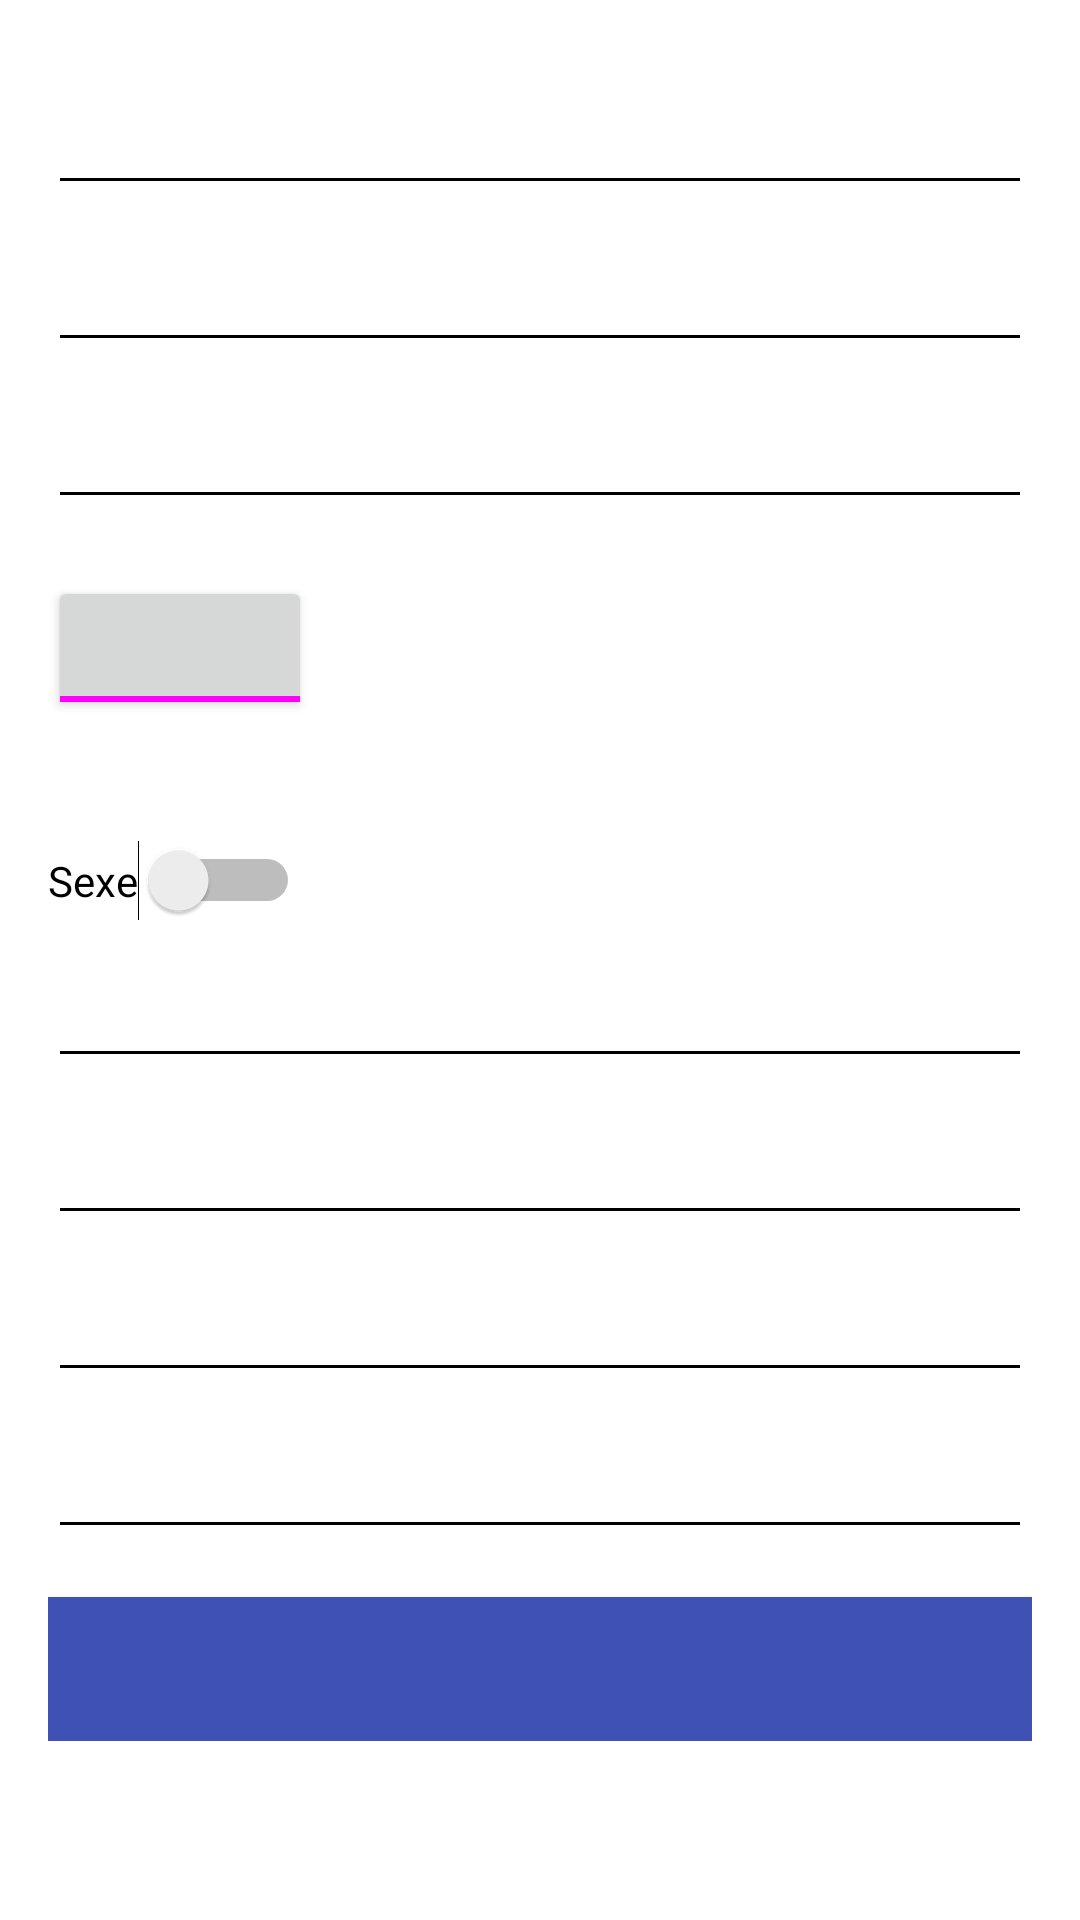

This screen was rendered from an Android layout file. Write that file and the resources it references.
<!-- AndroidManifest.xml: application theme AppTheme -->
<!-- res/layout/activity_register.xml -->
<LinearLayout xmlns:android="http://schemas.android.com/apk/res/android"
    xmlns:tools="http://schemas.android.com/tools"
    android:layout_width="match_parent"
    android:layout_height="match_parent"
    android:gravity="center_horizontal"
    android:orientation="vertical"
    android:paddingBottom="@dimen/activity_vertical_margin"
    android:paddingLeft="@dimen/activity_horizontal_margin"
    android:paddingRight="@dimen/activity_horizontal_margin"
    android:paddingTop="@dimen/activity_vertical_margin"
    tools:context="com.terrasport.activity.RegisterActivity">

    
    <ScrollView
        android:id="@+id/register_form"
        android:layout_width="match_parent"
        android:layout_height="match_parent">

        <LinearLayout
            android:id="@+id/email_login_form"
            android:layout_width="match_parent"
            android:layout_height="wrap_content"
            android:orientation="vertical">

            <android.support.design.widget.TextInputLayout
                android:layout_width="match_parent"
                android:layout_height="wrap_content">

                <AutoCompleteTextView
                    android:id="@+id/input_nom"
                    android:layout_width="match_parent"
                    android:layout_height="wrap_content"
                    android:hint="@string/utilisateur_nom"
                    android:inputType="text"
                    android:maxLines="1"
                    android:singleLine="true" />

            </android.support.design.widget.TextInputLayout>

            <android.support.design.widget.TextInputLayout
                android:layout_width="match_parent"
                android:layout_height="wrap_content">

                <AutoCompleteTextView
                    android:id="@+id/input_prenom"
                    android:layout_width="match_parent"
                    android:layout_height="wrap_content"
                    android:hint="@string/utilisateur_prenom"
                    android:inputType="text"
                    android:maxLines="1"
                    android:singleLine="true" />

            </android.support.design.widget.TextInputLayout>

            <android.support.design.widget.TextInputLayout
                android:layout_width="match_parent"
                android:layout_height="match_parent">

                <EditText
                    android:id="@+id/input_age"
                    android:layout_width="match_parent"
                    android:layout_height="wrap_content"
                    android:hint="@string/prompt_password"
                    android:imeActionId="@+id/password"
                    android:imeActionLabel="@string/action_sign_in_short"
                    android:imeOptions="actionUnspecified"
                    android:inputType="textPassword"
                    android:maxLines="1"
                    android:singleLine="true" />

            </android.support.design.widget.TextInputLayout>

            <android.support.design.widget.TextInputLayout
                android:layout_width="match_parent"
                android:layout_height="wrap_content">

                <TextView
                        android:text="@string/utilisateur_sexe"
                        android:layout_width="wrap_content"
                        android:layout_height="match_parent"
                        android:id="@+id/textViewSexe"
                        android:layout_weight="1" />

                <ToggleButton
                    android:id="@+id/input_sexe"
                    style="@style/AppTheme"
                    android:layout_width="wrap_content"
                    android:layout_height="match_parent"
                    android:layout_weight="1"
                    android:layout_marginBottom="20dp"
                    android:textOn="Homme"
                    android:textOff="Femme" />

                <Switch
                    android:id="@+id/mySwitch"
                    android:layout_width="wrap_content"
                    android:layout_height="wrap_content"
                    android:layout_alignParentLeft="true"
                    android:layout_alignParentTop="true"
                    android:layout_marginTop="20dp"
                    android:text="@string/utilisateur_sexe" />

            </android.support.design.widget.TextInputLayout>

            <android.support.design.widget.TextInputLayout
                android:layout_width="match_parent"
                android:layout_height="wrap_content">

                <AutoCompleteTextView
                    android:id="@+id/input_email"
                    android:layout_width="match_parent"
                    android:layout_height="wrap_content"
                    android:hint="@string/utilisateur_mail"
                    android:inputType="textEmailAddress"
                    android:maxLines="1"
                    android:singleLine="true" />

            </android.support.design.widget.TextInputLayout>

            <android.support.design.widget.TextInputLayout
                android:layout_width="match_parent"
                android:layout_height="wrap_content">

                <AutoCompleteTextView
                    android:id="@+id/input_login"
                    android:layout_width="match_parent"
                    android:layout_height="wrap_content"
                    android:hint="@string/prompt_email"
                    android:inputType="text"
                    android:maxLines="1"
                    android:singleLine="true" />

            </android.support.design.widget.TextInputLayout>

            <android.support.design.widget.TextInputLayout
                android:layout_width="match_parent"
                android:layout_height="wrap_content">

                <EditText
                    android:id="@+id/input_password"
                    android:layout_width="match_parent"
                    android:layout_height="wrap_content"
                    android:hint="@string/prompt_password"
                    android:imeActionId="@+id/login"
                    android:imeActionLabel="@string/action_sign_in_short"
                    android:imeOptions="actionUnspecified"
                    android:inputType="textPassword"
                    android:maxLines="1"
                    android:singleLine="true" />

            </android.support.design.widget.TextInputLayout>

            <android.support.design.widget.TextInputLayout
                android:layout_width="match_parent"
                android:layout_height="match_parent">

                <EditText
                    android:id="@+id/input_password_repeat"
                    android:layout_width="match_parent"
                    android:layout_height="wrap_content"
                    android:hint="@string/prompt_password"
                    android:imeActionId="@+id/password"
                    android:imeActionLabel="@string/action_sign_in_short"
                    android:imeOptions="actionUnspecified"
                    android:inputType="textPassword"
                    android:maxLines="1"
                    android:singleLine="true" />

            </android.support.design.widget.TextInputLayout>

            <Button
                android:id="@+id/register_button"
                style="@style/Widget.AppCompat.Button.Colored"
                android:layout_width="match_parent"
                android:layout_height="wrap_content"
                android:layout_marginTop="16dp"
                android:text="@string/action_valider"
                android:textStyle="bold"
                android:background="@color/colorPrimary" />
        </LinearLayout>
    </ScrollView>

    <ProgressBar
        android:id="@+id/register_progress"
        style="?android:attr/progressBarStyleLarge"
        android:layout_width="wrap_content"
        android:layout_height="wrap_content"
        android:layout_marginBottom="8dp"
        android:visibility="gone" />

</LinearLayout>
<!-- resources referenced by this layout -->
<resources>
  <color name="colorPrimary">#3f51b5</color>
  <dimen name="activity_horizontal_margin">16dp</dimen>
  <dimen name="activity_vertical_margin">16dp</dimen>
  <string name="action_sign_in_short">Créer un compte</string>
  <string name="action_valider">Valider</string>
  <string name="prompt_email">Login</string>
  <string name="prompt_password">Mot de passe</string>
  <string name="utilisateur_mail">Email</string>
  <string name="utilisateur_nom">Nom</string>
  <string name="utilisateur_prenom">Prenom</string>
  <string name="utilisateur_sexe">Sexe</string>
  <style name="AppTheme" parent="Theme.AppCompat.Light.DarkActionBar">
          
          <item name="colorPrimary">@color/primary_material_dark</item>
          <item name="colorPrimaryDark">@color/primary_dark_material_dark</item>
          <item name="colorAccent">@color/accent_material_dark</item>
          
          <item name="android:colorBackground">@color/background_material_dark_1</item>
          <item name="android:textColorPrimary">@color/cast_expanded_controller_text_color</item>
          <item name="android:textColorSecondary">@color/cast_expanded_controller_text_color</item>
          <item name="android:windowBackground">?android:attr/colorBackground</item>
          <item name="android:textColorTertiary">@color/cast_expanded_controller_text_color</item>
          <item name="android:fastScrollTextColor">@color/cast_expanded_controller_text_color</item>
          <item name="android:textColorLink">@color/cast_expanded_controller_text_color</item>
          <item name="android:textColorHint">@color/cast_expanded_controller_text_color</item>
          <item name="android:actionMenuTextColor">@color/cast_expanded_controller_text_color</item>
          <item name="android:textColor">@color/cast_expanded_controller_text_color</item>
      </style>
</resources>
